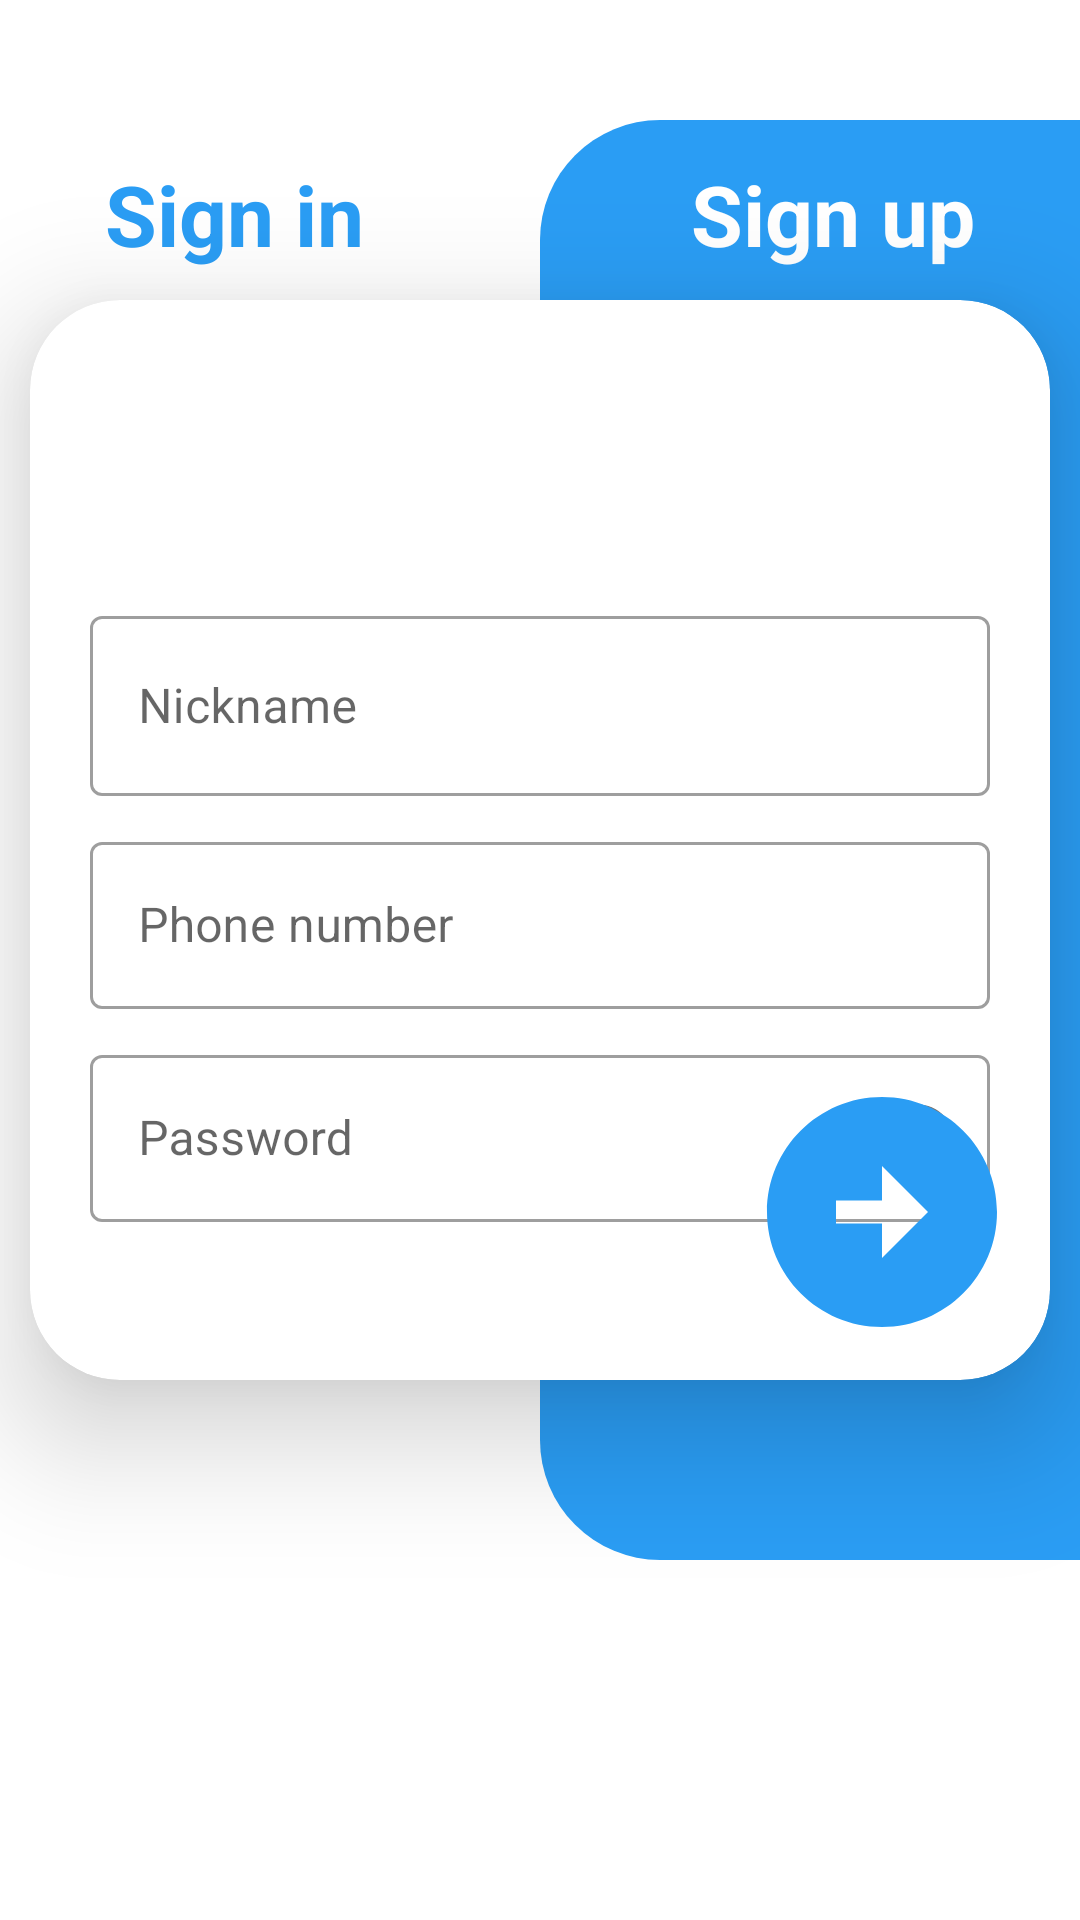

This screen was rendered from an Android layout file. Write that file and the resources it references.
<!-- AndroidManifest.xml: application theme Theme.Vector -->
<!-- res/layout/fragment_registration.xml -->
<?xml version="1.0" encoding="utf-8"?>
<androidx.constraintlayout.widget.ConstraintLayout xmlns:android="http://schemas.android.com/apk/res/android"
    xmlns:app="http://schemas.android.com/apk/res-auto"
    xmlns:tools="http://schemas.android.com/tools"
    android:id="@+id/loginConstraintLayout"
    android:layout_width="match_parent"
    android:layout_height="match_parent"
    android:background="@color/white"
    android:orientation="vertical"
    tools:context=".RegistrationFragment">

    <RelativeLayout
        android:layout_width="match_parent"
        android:layout_height="match_parent"
        android:layout_marginStart="180dp"
        android:layout_marginTop="40dp"
        android:layout_marginBottom="120dp"
        android:background="@drawable/shape_right_panel"
        app:layout_constraintEnd_toEndOf="@id/loginConstraintLayout" />

    <TextView
        android:id="@+id/signInTextView"
        android:layout_width="wrap_content"
        android:layout_height="wrap_content"
        android:layout_marginStart="@dimen/signin_signup_margin"
        android:layout_marginBottom="@dimen/default_margin"
        android:clickable="true"
        android:text="@string/sign_in"
        android:textColor="@color/sky_blue"
        android:textSize="@dimen/title_font_size"
        android:textStyle="bold"
        app:layout_constraintBottom_toTopOf="@id/loginCardView"
        app:layout_constraintStart_toStartOf="@id/loginCardView" />

    <TextView
        android:layout_width="wrap_content"
        android:layout_height="wrap_content"
        android:layout_marginEnd="@dimen/signin_signup_margin"
        android:layout_marginBottom="@dimen/default_margin"
        android:text="@string/sign_up"
        android:textColor="@color/white"
        android:textSize="@dimen/title_font_size"
        android:textStyle="bold"
        app:layout_constraintBottom_toTopOf="@id/loginCardView"
        app:layout_constraintEnd_toEndOf="@id/loginCardView" />

    <androidx.cardview.widget.CardView
        android:id="@+id/loginCardView"
        android:layout_width="match_parent"
        android:layout_height="match_parent"
        android:layout_marginLeft="@dimen/margin_left_right"
        android:layout_marginTop="@dimen/cardview_margin_top"
        android:layout_marginRight="@dimen/margin_left_right"
        android:layout_marginBottom="@dimen/cardview_margin_bottom"
        app:cardBackgroundColor="@color/white"
        app:cardCornerRadius="@dimen/cardview_corner_radius"
        app:cardElevation="@dimen/cardview_elevation">

        <androidx.constraintlayout.widget.ConstraintLayout
            android:id="@+id/cardViewConstraintLayout"
            android:layout_width="match_parent"
            android:layout_height="match_parent">

            <com.google.android.material.textfield.TextInputLayout
                android:id="@+id/nicknameRegistrationTextInputLayout"
                android:layout_width="wrap_content"
                android:layout_height="wrap_content"
                android:layout_marginTop="@dimen/nickname_edittext_marginTopOfCardview"
                app:startIconDrawable="@drawable/ic_person"
                style="@style/Widget.MaterialComponents.TextInputLayout.OutlinedBox"
                app:layout_constraintTop_toTopOf="@id/cardViewConstraintLayout"
                app:layout_constraintLeft_toLeftOf="@id/cardViewConstraintLayout"
                app:layout_constraintRight_toRightOf="@id/cardViewConstraintLayout">

                <com.google.android.material.textfield.TextInputEditText
                    android:id="@+id/nicknameRegistrationEditText"
                    android:layout_width="@dimen/carview_edittext_width"
                    android:layout_height="@dimen/cardview_edittext_height"
                    android:inputType="textPersonName"
                    android:hint="@string/nickname"
                    android:maxLength="@integer/nickname_max_length"/>

            </com.google.android.material.textfield.TextInputLayout>

            <com.google.android.material.textfield.TextInputLayout
                android:id="@+id/mailLoginTextInputLayout"
                style="@style/Widget.MaterialComponents.TextInputLayout.OutlinedBox"
                android:layout_width="wrap_content"
                android:layout_height="wrap_content"
                android:layout_marginTop="@dimen/default_margin"
                app:counterMaxLength="@integer/phone_number_max_length"
                app:layout_constraintEnd_toEndOf="@id/nicknameRegistrationTextInputLayout"
                app:layout_constraintStart_toStartOf="@id/nicknameRegistrationTextInputLayout"
                app:layout_constraintTop_toBottomOf="@id/nicknameRegistrationTextInputLayout"
                app:startIconDrawable="@drawable/ic_phone"
                app:prefixText="@string/phone_prefix">

                <com.google.android.material.textfield.TextInputEditText
                    android:id="@+id/emailRegistrationEditText"
                    android:layout_width="@dimen/carview_edittext_width"
                    android:layout_height="wrap_content"
                    android:hint="@string/phone"
                    android:inputType="phone"
                    android:maxLength="@integer/phone_number_max_length"/>

            </com.google.android.material.textfield.TextInputLayout>

            <com.google.android.material.textfield.TextInputLayout
                android:id="@+id/passwordLoginTextInputLayout"
                style="@style/Widget.MaterialComponents.TextInputLayout.OutlinedBox"
                android:layout_width="wrap_content"
                android:layout_height="wrap_content"
                android:layout_marginTop="@dimen/default_margin"
                app:layout_constraintEnd_toEndOf="@id/mailLoginTextInputLayout"
                app:layout_constraintStart_toStartOf="@id/mailLoginTextInputLayout"
                app:layout_constraintTop_toBottomOf="@+id/mailLoginTextInputLayout"
                app:passwordToggleEnabled="true"
                app:startIconDrawable="@drawable/ic_lock"
                app:errorEnabled="true">

                <com.google.android.material.textfield.TextInputEditText
                    android:id="@+id/passwordRegistrationEditText"
                    android:layout_width="@dimen/carview_edittext_width"
                    android:layout_height="wrap_content"
                    android:hint="@string/password"
                    android:inputType="textPassword" />

            </com.google.android.material.textfield.TextInputLayout>

            <ImageButton
                android:id="@+id/registrationButton"
                android:layout_width="wrap_content"
                android:layout_height="wrap_content"
                android:layout_marginEnd="@dimen/default_margin"
                android:layout_marginBottom="@dimen/default_margin"
                android:background="@android:color/transparent"
                android:contentDescription="@string/sign_in"
                android:elevation="20dp"
                android:src="@drawable/ic_circle_arrow_next"
                app:layout_constraintBottom_toBottomOf="@id/cardViewConstraintLayout"
                app:layout_constraintEnd_toEndOf="@id/cardViewConstraintLayout" />

        </androidx.constraintlayout.widget.ConstraintLayout>

    </androidx.cardview.widget.CardView>

</androidx.constraintlayout.widget.ConstraintLayout>
<!-- resources referenced by this layout -->
<resources>
  <color name="sky_blue">#2A9DF4</color>
  <color name="white">#FFFFFFFF</color>
  <dimen name="cardview_corner_radius">30dp</dimen>
  <dimen name="cardview_edittext_height">60dp</dimen>
  <dimen name="cardview_elevation">25dp</dimen>
  <dimen name="cardview_margin_bottom">180dp</dimen>
  <dimen name="cardview_margin_top">100dp</dimen>
  <dimen name="carview_edittext_width">300dp</dimen>
  <dimen name="default_margin">10dp</dimen>
  <dimen name="margin_left_right">10dp</dimen>
  <dimen name="nickname_edittext_marginTopOfCardview">100dp</dimen>
  <dimen name="signin_signup_margin">25dp</dimen>
  <dimen name="title_font_size">28sp</dimen>
  <!-- drawable ic_circle_arrow_next (drawable) -->
  <vector android:height="92dp" android:tint="#2A9DF4"
      android:viewportHeight="24" android:viewportWidth="24"
      android:width="92dp" xmlns:android="http://schemas.android.com/apk/res/android">
      <path android:fillColor="@android:color/white" android:pathData="M22,12c0,-5.52 -4.48,-10 -10,-10S2,6.48 2,12c0,5.52 4.48,10 10,10S22,17.52 22,12zM12,13l-4,0v-2l4,0V8l4,4l-4,4V13z"/>
  </vector>
  <!-- drawable shape_right_panel (drawable) -->
  <?xml version="1.0" encoding="utf-8"?>
  <shape
      xmlns:android="http://schemas.android.com/apk/res/android"
      android:shape="rectangle">
      <corners android:topLeftRadius="40dp" android:bottomLeftRadius="40dp"/>
      <solid android:color="@color/sky_blue"/>
  </shape>
  <integer name="nickname_max_length">20</integer>
  <integer name="phone_number_max_length">11</integer>
  <string name="nickname">Nickname</string>
  <string name="password">Password</string>
  <string name="phone">Phone number</string>
  <string name="phone_prefix">+7</string>
  <string name="sign_in">Sign in</string>
  <string name="sign_up">Sign up</string>
  <style name="Theme.Vector" parent="Theme.MaterialComponents.DayNight.NoActionBar">
          
          <item name="colorPrimary">@color/sky_blue</item>
          <item name="colorPrimaryVariant">@color/shade_blue</item>
          <item name="colorOnPrimary">@color/white</item>
          
          <item name="colorSecondary">@color/teal_200</item>
          <item name="colorSecondaryVariant">@color/teal_700</item>
          <item name="colorOnSecondary">@color/black</item>
          
          <item name="android:statusBarColor" tools:targetApi="l">?attr/colorPrimaryVariant</item>
          
      </style>
  <color name="shade_blue">#2F91F1</color>
  <color name="teal_200">#FF03DAC5</color>
  <color name="teal_700">#FF018786</color>
  <color name="black">#FF000000</color>
</resources>
